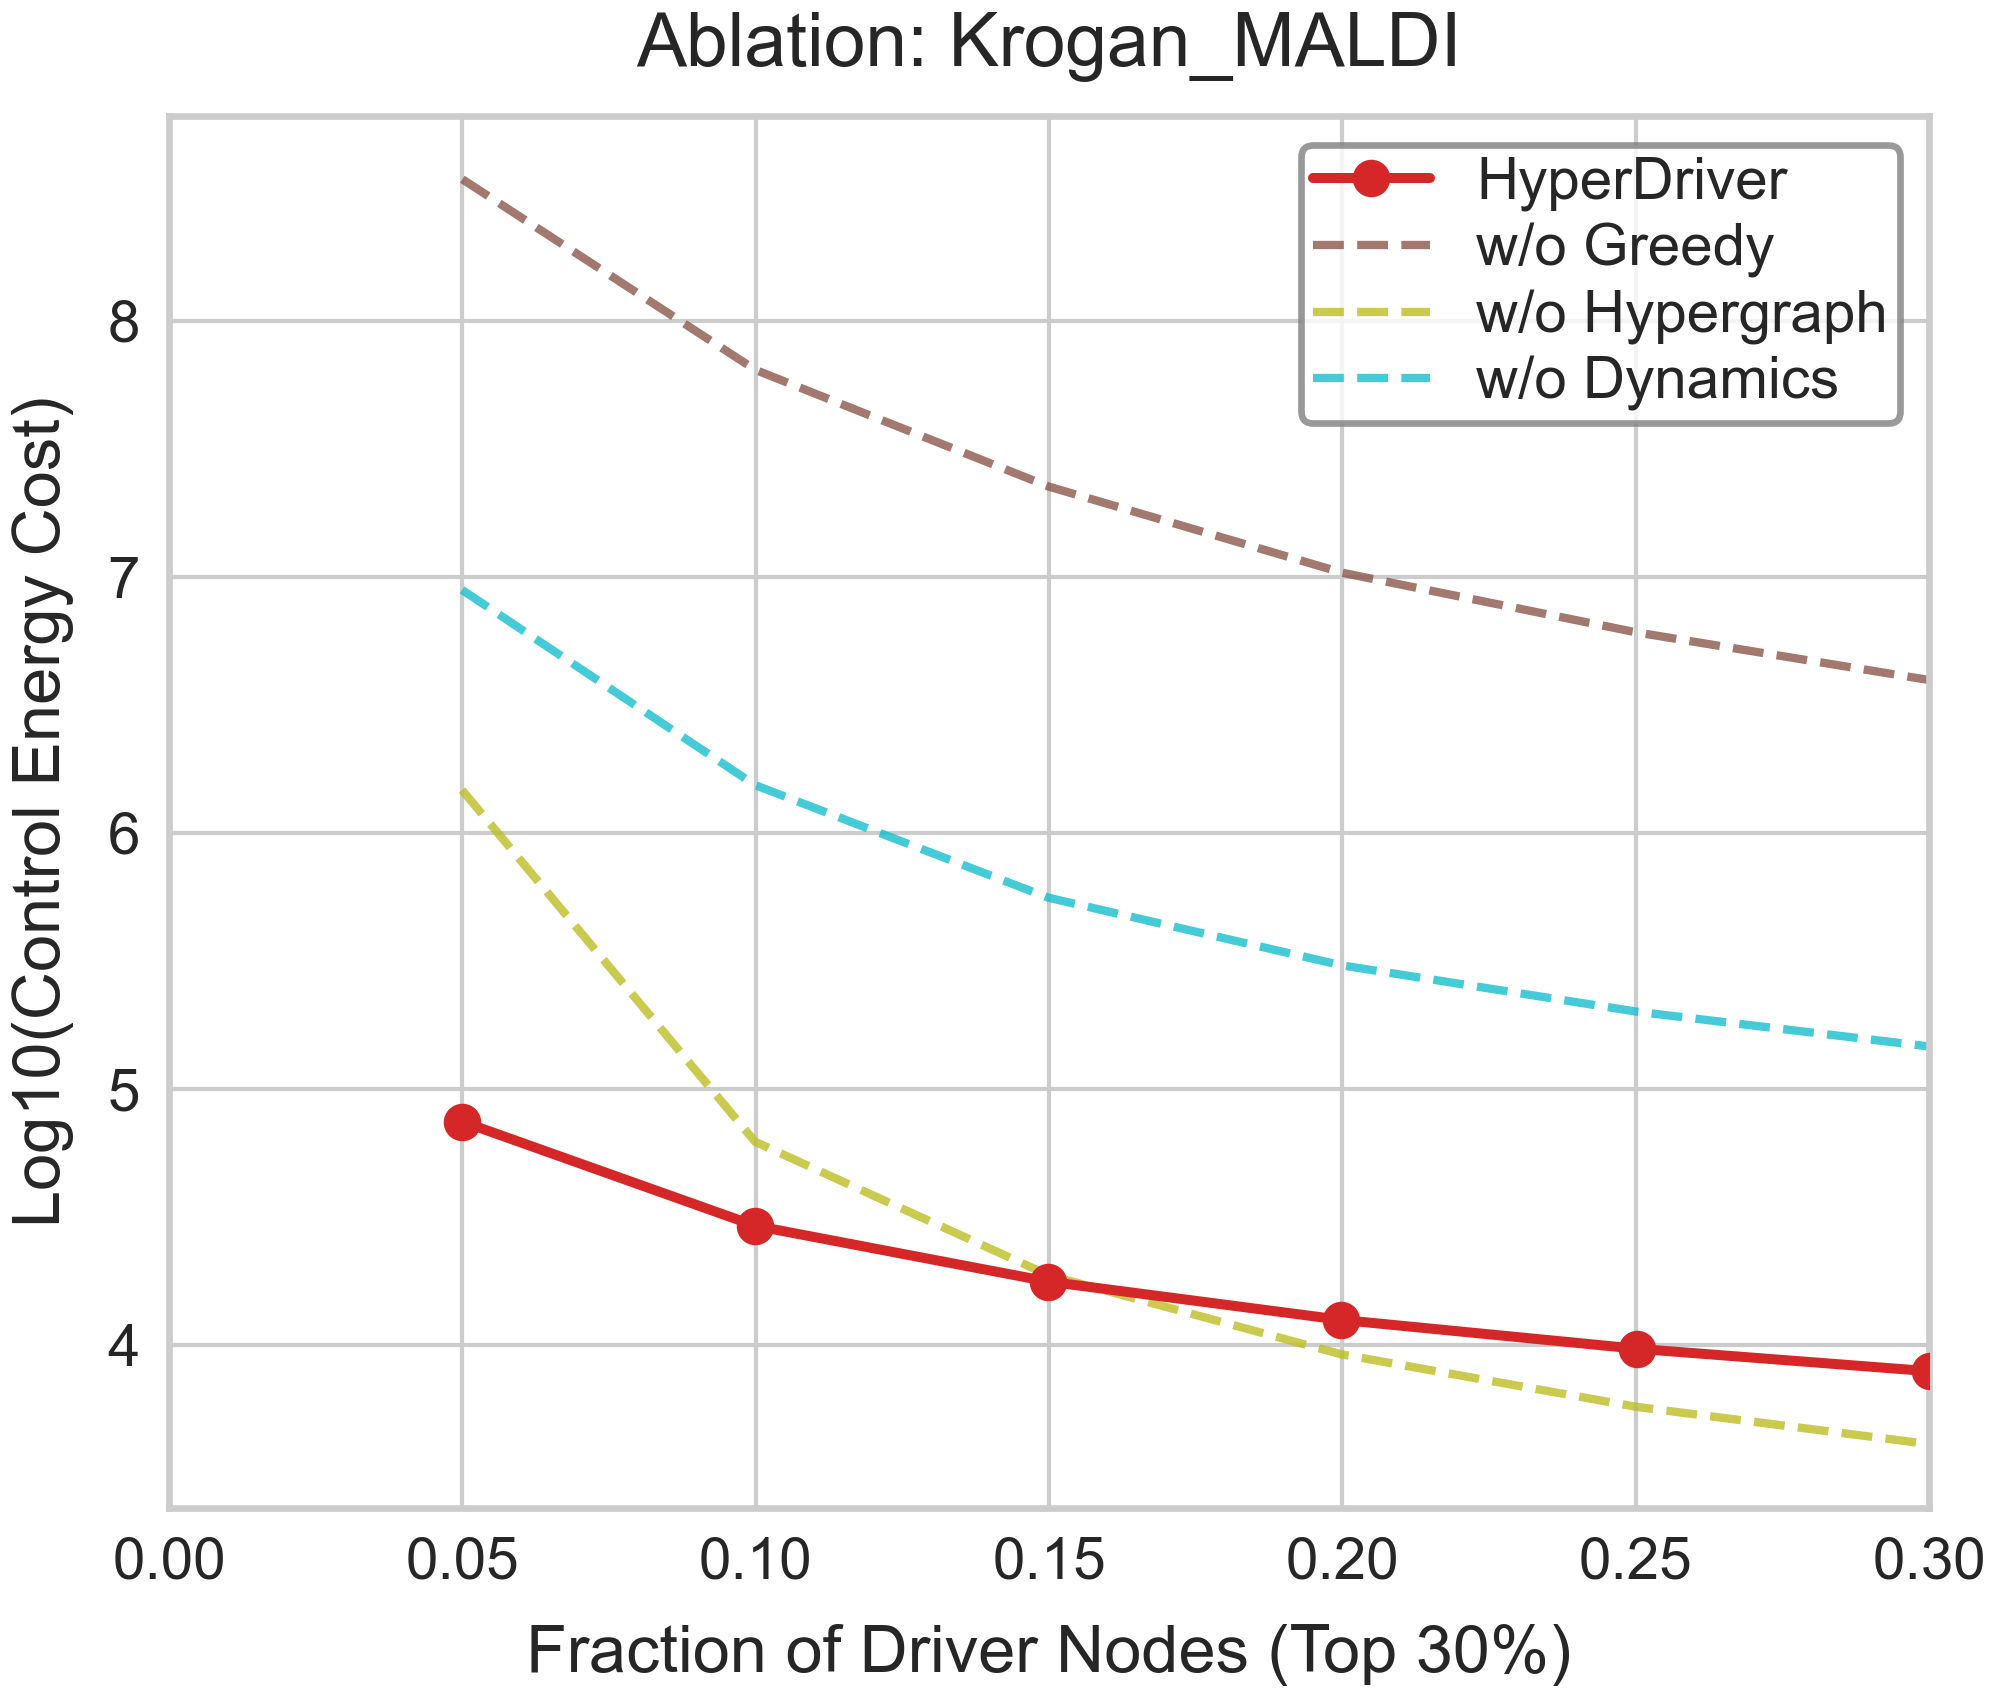

Data behind this chart, as committed beside it:
Fraction, Log10_Energy, Strategy
0.04995, 4.873, HyperDriver
0.0999, 4.466, HyperDriver
0.1499, 4.248, HyperDriver
0.1998, 4.099, HyperDriver
0.2502, 3.986, HyperDriver
0.3002, 3.898, HyperDriver
0.05, 8.552, w/o Greedy
0.1, 7.808, w/o Greedy
0.15, 7.352, w/o Greedy
0.2, 7.016, w/o Greedy
0.25, 6.784, w/o Greedy
0.3, 6.597, w/o Greedy
0.04995, 6.167, w/o Hypergraph
0.0999, 4.794, w/o Hypergraph
0.1499, 4.274, w/o Hypergraph
0.1998, 3.964, w/o Hypergraph
0.2502, 3.759, w/o Hypergraph
0.3002, 3.613, w/o Hypergraph
0.04995, 6.949, w/o Dynamics
0.0999, 6.187, w/o Dynamics
0.1499, 5.747, w/o Dynamics
0.1998, 5.483, w/o Dynamics
0.2502, 5.302, w/o Dynamics
0.3002, 5.166, w/o Dynamics
